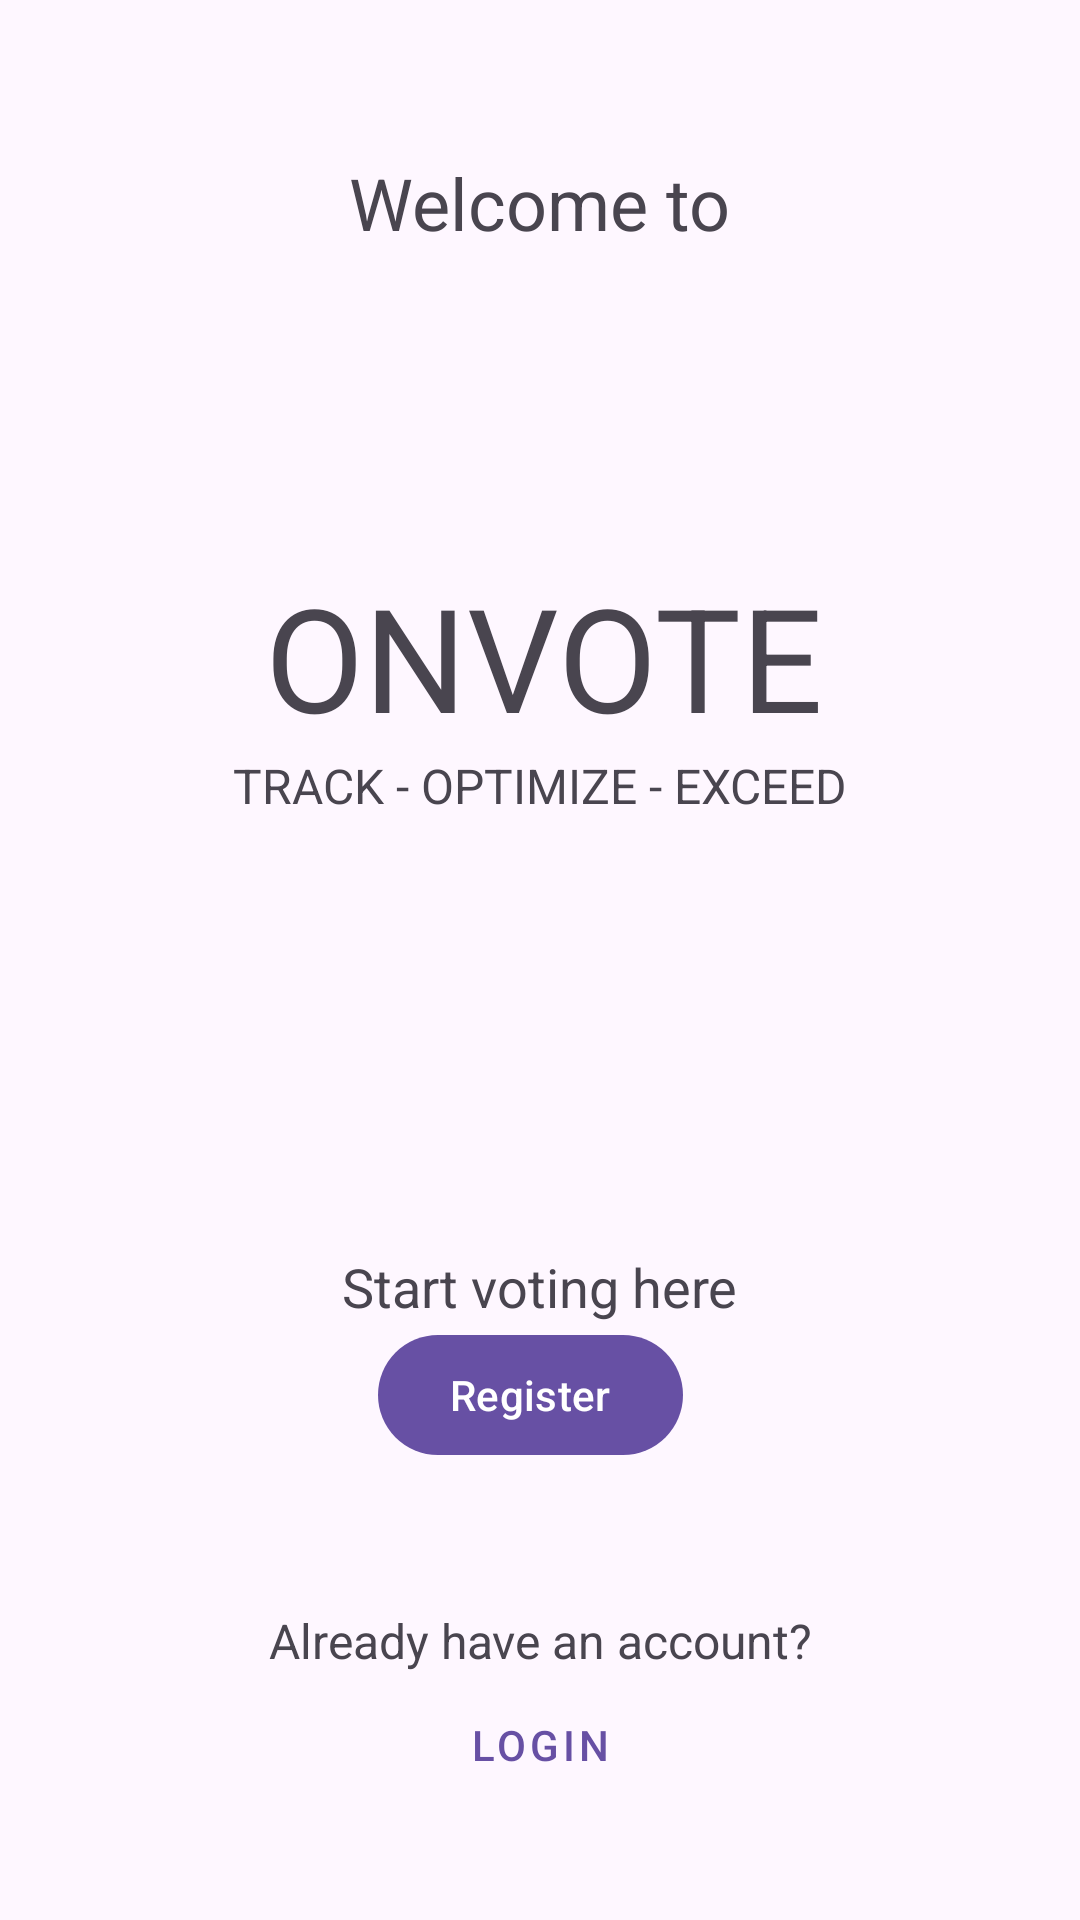

Android layout source for this screen:
<!-- AndroidManifest.xml: application theme Theme.OnVote -->
<!-- res/layout/activity_welcome.xml -->
<?xml version="1.0" encoding="utf-8"?>
<androidx.constraintlayout.widget.ConstraintLayout xmlns:android="http://schemas.android.com/apk/res/android"
    xmlns:app="http://schemas.android.com/apk/res-auto"
    xmlns:tools="http://schemas.android.com/tools"
    android:layout_width="match_parent"
    android:layout_height="match_parent"
    tools:context=".WelcomeActivity">


    <TextView
        android:id="@+id/textView9"
        android:layout_width="wrap_content"
        android:layout_height="wrap_content"
        android:layout_gravity="center_horizontal"
        android:layout_marginTop="97dp"
        android:layout_marginBottom="39dp"
        android:text="Welcome to"
        android:textSize="24sp"
        app:layout_constraintBottom_toTopOf="@+id/imageView"
        app:layout_constraintEnd_toEndOf="parent"
        app:layout_constraintStart_toStartOf="parent"
        app:layout_constraintTop_toTopOf="parent" />

    <TextView
        android:id="@+id/textView2"
        android:layout_width="wrap_content"
        android:layout_height="wrap_content"
        android:layout_gravity="center_horizontal"
        android:layout_marginEnd="8dp"
        android:text="onVOte"
        android:textAllCaps="true"
        android:textSize="48sp"
        app:layout_constraintBottom_toTopOf="@+id/textView"
        app:layout_constraintEnd_toEndOf="@+id/textView"
        app:layout_constraintTop_toBottomOf="@+id/imageView" />

    <TextView
        android:id="@+id/textView"
        android:layout_width="wrap_content"
        android:layout_height="wrap_content"
        android:layout_gravity="center_horizontal"
        android:layout_marginBottom="144dp"
        android:text="TRACK - OPTIMIZE - EXCEED"
        android:textSize="16sp"
        app:layout_constraintBottom_toTopOf="@+id/textView6"
        app:layout_constraintEnd_toEndOf="parent"
        app:layout_constraintStart_toStartOf="parent"
        app:layout_constraintTop_toBottomOf="@+id/textView2" />

    <ImageView
        android:id="@+id/imageView"
        android:layout_width="64dp"
        android:layout_height="64dp"
        android:layout_gravity="center_horizontal"
        app:layout_constraintBottom_toTopOf="@+id/textView2"
        app:layout_constraintEnd_toEndOf="parent"
        app:layout_constraintStart_toStartOf="parent"
        app:layout_constraintTop_toBottomOf="@+id/textView9"
        app:srcCompat="@drawable/baseline_vote_24" />

    <TextView
        android:id="@+id/textView6"
        android:layout_width="wrap_content"
        android:layout_height="wrap_content"
        android:layout_gravity="center_horizontal"
        android:text="Start voting here"
        android:textSize="18sp"
        app:layout_constraintBottom_toTopOf="@+id/btnWelcomeRegister"
        app:layout_constraintEnd_toEndOf="parent"
        app:layout_constraintStart_toStartOf="parent"
        app:layout_constraintTop_toBottomOf="@+id/textView" />

    <com.google.android.material.button.MaterialButton
        android:id="@+id/btnWelcomeRegister"
        android:layout_width="wrap_content"
        android:layout_height="wrap_content"
        android:layout_centerHorizontal="true"
        android:layout_marginStart="12dp"
        android:layout_marginBottom="47dp"
        android:text="Register"
        app:layout_constraintBottom_toTopOf="@+id/textView5"
        app:layout_constraintStart_toStartOf="@+id/textView6"
        app:layout_constraintTop_toBottomOf="@+id/textView6" />

    <com.google.android.material.button.MaterialButton
        android:id="@+id/btnWelcomeLogin"
        style="@style/Widget.MaterialComponents.Button.TextButton"
        android:layout_width="wrap_content"
        android:layout_height="wrap_content"
        android:layout_centerHorizontal="true"
        android:layout_marginBottom="80dp"
        android:text="Login"
        app:layout_constraintBottom_toBottomOf="parent"
        app:layout_constraintEnd_toEndOf="parent"
        app:layout_constraintStart_toStartOf="parent"
        app:layout_constraintTop_toBottomOf="@+id/textView5" />

    <TextView
        android:id="@+id/textView5"
        android:layout_width="wrap_content"
        android:layout_height="wrap_content"
        android:layout_gravity="center_horizontal"
        android:text="Already have an account?"
        android:textSize="16sp"
        app:layout_constraintBottom_toTopOf="@+id/btnWelcomeLogin"
        app:layout_constraintEnd_toEndOf="parent"
        app:layout_constraintStart_toStartOf="parent"
        app:layout_constraintTop_toBottomOf="@+id/btnWelcomeRegister" />

</androidx.constraintlayout.widget.ConstraintLayout>
<!-- resources referenced by this layout -->
<resources>
  <style name="Theme.OnVote" parent="Base.Theme.OnVote" />
  <style name="Base.Theme.OnVote" parent="Theme.Material3.DayNight">
          
          
      </style>
</resources>
